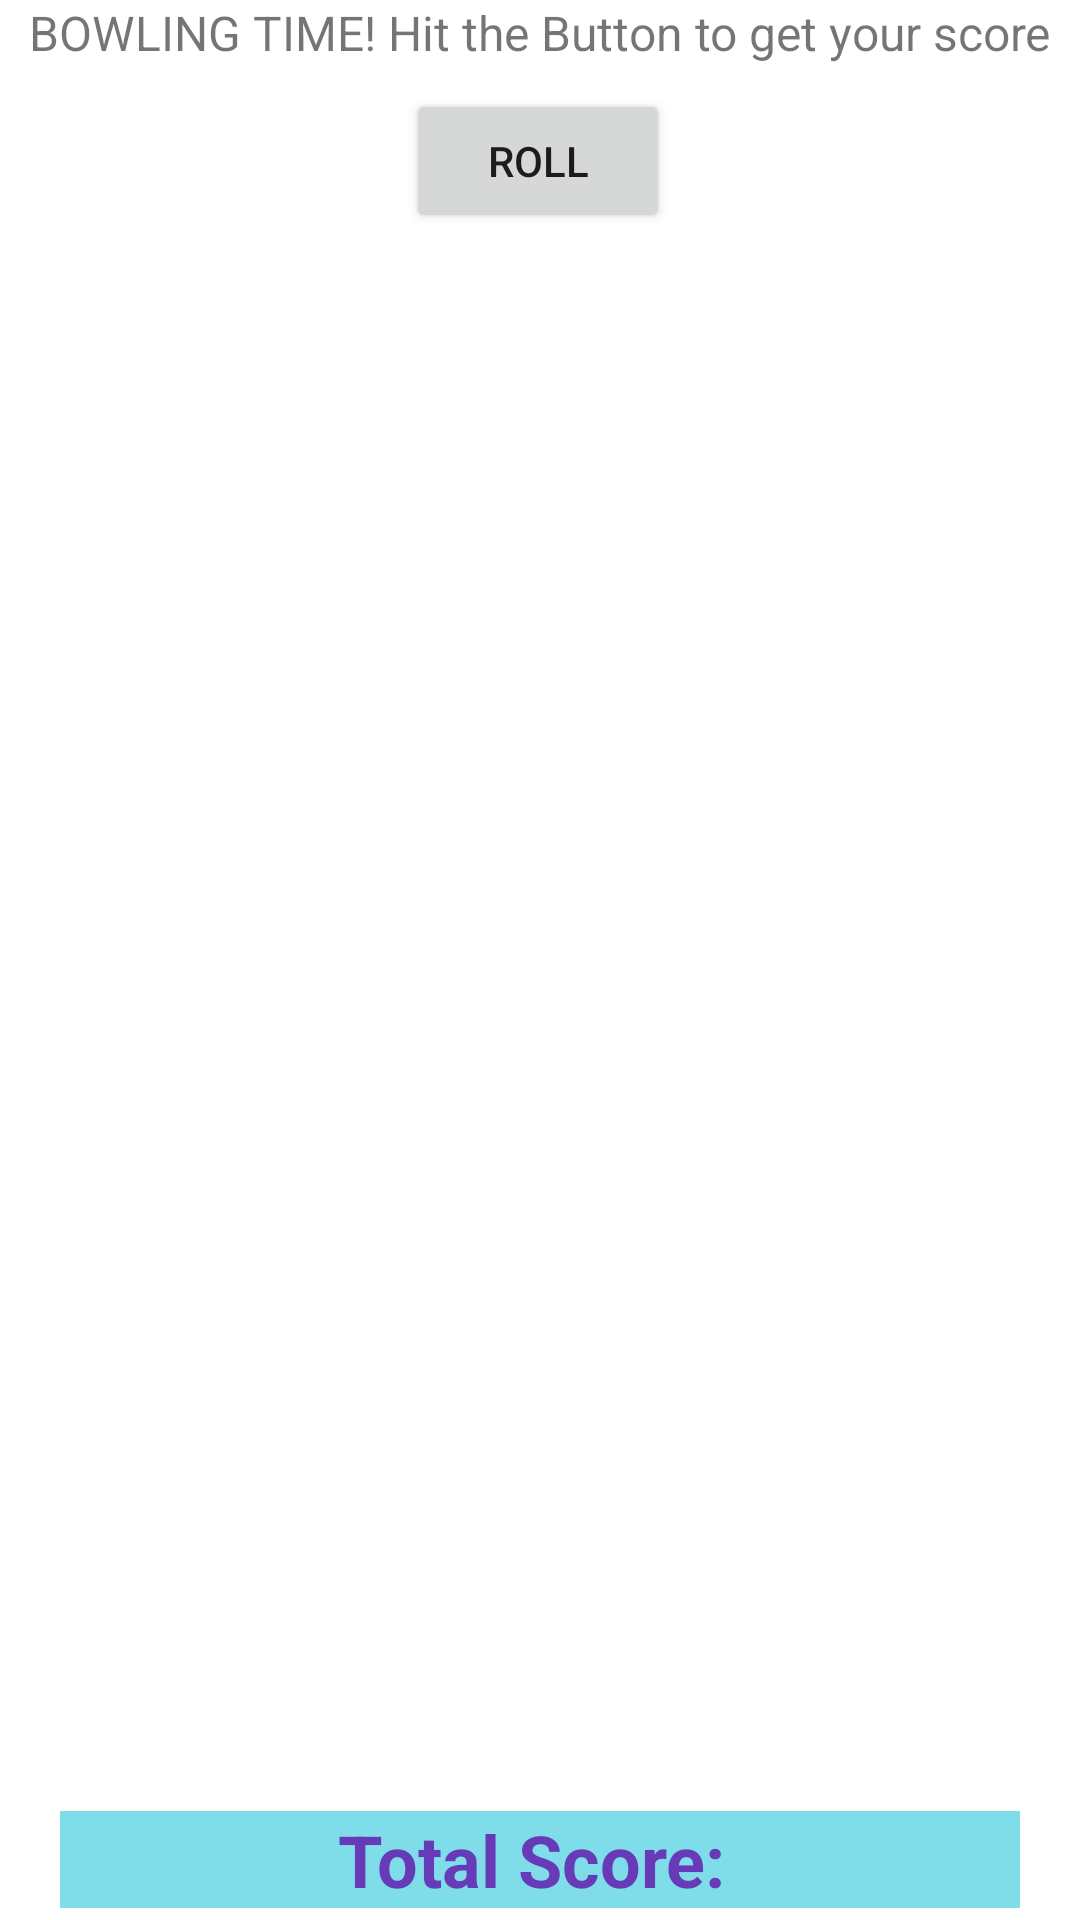

Android layout source for this screen:
<!-- AndroidManifest.xml: application theme Theme.Bowling2 -->
<!-- res/layout/activity_main.xml -->
<?xml version="1.0" encoding="utf-8"?>
<androidx.constraintlayout.widget.ConstraintLayout xmlns:android="http://schemas.android.com/apk/res/android"
    xmlns:app="http://schemas.android.com/apk/res-auto"
    xmlns:tools="http://schemas.android.com/tools"
    android:layout_width="match_parent"
    android:layout_height="match_parent"
    tools:context=".MainActivity">

    <TextView
        android:id="@+id/textView"
        android:layout_width="wrap_content"
        android:layout_height="wrap_content"
        android:text="BOWLING TIME! Hit the Button to get your score"
        android:textSize="16sp"
        app:layout_constraintEnd_toEndOf="parent"
        app:layout_constraintStart_toStartOf="parent"
        app:layout_constraintTop_toTopOf="parent" />

    <Button
        android:id="@+id/throwButton"
        android:layout_width="wrap_content"
        android:layout_height="wrap_content"
        android:layout_marginTop="8dp"
        android:text="Roll"
        app:layout_constraintEnd_toEndOf="parent"
        app:layout_constraintHorizontal_bias="0.498"
        app:layout_constraintStart_toStartOf="parent"
        app:layout_constraintTop_toBottomOf="@+id/textView" />

    <LinearLayout
        android:layout_width="match_parent"
        android:layout_height="match_parent"
        android:layout_marginTop="84dp"
        android:layout_marginBottom="40dp"
        android:orientation="horizontal"
        app:layout_constraintBottom_toTopOf="@id/totalScore"
        app:layout_constraintTop_toTopOf="@id/throwButton"
        tools:layout_editor_absoluteX="0dp">

        <ListView
            android:id="@+id/scoreList"
            android:layout_width="0dp"
            android:layout_height="wrap_content"
            android:layout_marginTop="20dp"
            android:layout_weight="1"
            />

        <ListView
            android:id="@+id/scoreTable"
            android:layout_width="0dp"
            android:layout_height="wrap_content"
            android:layout_marginTop="20dp"
            android:layout_weight="1">

        </ListView>
    </LinearLayout>

    <TextView
        android:id="@+id/totalScore"
        android:layout_width="match_parent"
        android:layout_height="wrap_content"
        android:layout_marginStart="20dp"
        android:layout_marginEnd="20dp"
        android:layout_marginBottom="4dp"
        android:background="#8000BCD4"
        android:text="Total Score: "
        android:textAlignment="center"
        android:textColor="#673AB7"
        android:textSize="24sp"
        android:textStyle="bold"
        app:layout_constraintBottom_toBottomOf="parent"
        app:layout_constraintEnd_toEndOf="parent"
        app:layout_constraintStart_toStartOf="parent" />

</androidx.constraintlayout.widget.ConstraintLayout>
<!-- resources referenced by this layout -->
<resources>
  <style name="Theme.Bowling2" parent="Theme.MaterialComponents.DayNight.DarkActionBar">
          
          <item name="colorPrimary">@color/purple_500</item>
          <item name="colorPrimaryVariant">@color/purple_700</item>
          <item name="colorOnPrimary">@color/white</item>
          
          <item name="colorSecondary">@color/teal_200</item>
          <item name="colorSecondaryVariant">@color/teal_700</item>
          <item name="colorOnSecondary">@color/black</item>
          
          <item name="android:statusBarColor" tools:targetApi="l">?attr/colorPrimaryVariant</item>
          
      </style>
  <!-- not gathered from this repository: default colours our renderer supplied (Android Studio template values) -->
  <color name="purple_500">#FF6200EE</color>
  <color name="purple_700">#FF3700B3</color>
  <color name="teal_200">#FF03DAC5</color>
  <color name="teal_700">#FF018786</color>
  <color name="black">#FF000000</color>
  <color name="white">#FFFFFFFF</color>
</resources>
